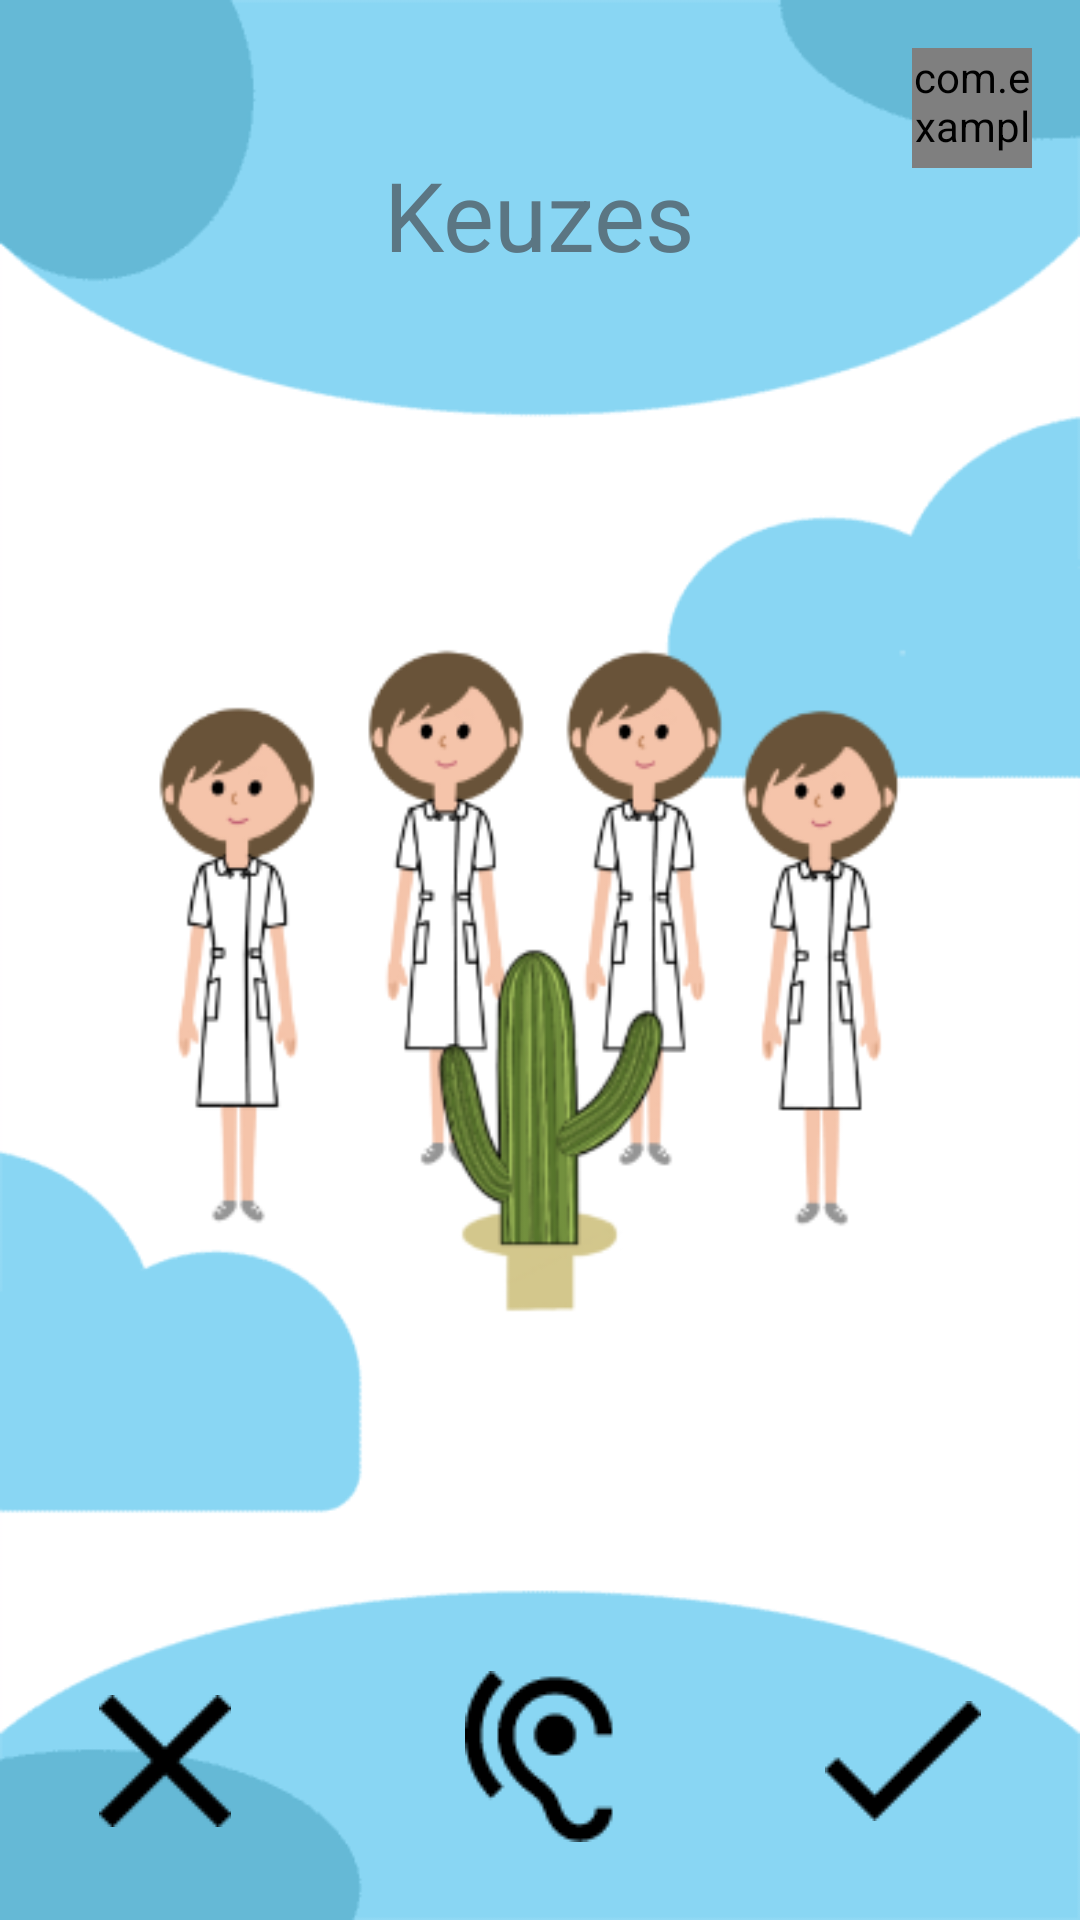

Here is an Android app screen rendered from its layout file. Give the layout XML and the strings, colors and styles it references.
<!-- AndroidManifest.xml: application theme Theme.CodeAcadamyGroepje -->
<!-- res/layout/activity_lo_choices.xml -->
<?xml version="1.0" encoding="utf-8"?>
<RelativeLayout xmlns:android="http://schemas.android.com/apk/res/android"
    xmlns:app="http://schemas.android.com/apk/res-auto"
    xmlns:tools="http://schemas.android.com/tools"
    android:id="@+id/lo_choices"
    android:layout_width="match_parent"
    android:layout_height="match_parent"
    tools:context="com.example.levendOrganogram.LoChoicesActivity"
    android:background="@drawable/background_blue">

    
    <com.example.components.GlobalListeningFeedbackButton
        android:id="@+id/listeningButton"
        android:layout_width="120px"
        android:layout_height="120px"
        android:layout_alignParentTop="true"
        android:layout_alignParentEnd="true"
        android:layout_marginTop="16dp"
        android:layout_marginEnd="16dp"
        android:background="@drawable/mic_listening" />

    <TextView
        android:id="@+id/text_view_tutorial_title"
        android:layout_width="wrap_content"
        android:layout_height="wrap_content"
        android:layout_centerHorizontal="true"
        android:layout_marginTop="@dimen/topMargin"
        android:text="Keuzes"
        android:textColor="#5b7683"
        android:textSize="@dimen/game_title_text_size" />
    <ImageButton
        android:id="@+id/hearButton"
        android:layout_width="wrap_content"
        android:layout_height="wrap_content"
        android:layout_alignParentBottom="true"
        android:layout_centerHorizontal="true"
        android:layout_marginBottom="26dp"
        android:background="#00FFFFFF"
        app:srcCompat="@drawable/pictogram_oortje" />

    <ImageButton
        android:id="@+id/noButton"
        android:layout_width="wrap_content"
        android:layout_height="wrap_content"
        android:layout_alignParentStart="true"
        android:layout_alignParentBottom="true"
        android:layout_marginStart="33dp"
        android:layout_marginBottom="31dp"
        android:background="#00FFFFFF"
        android:src="@drawable/cross_icon"
        app:layout_constraintBottom_toBottomOf="parent"
        app:layout_constraintEnd_toEndOf="parent" />

    <ImageButton
        android:id="@+id/yesButton"
        android:layout_width="wrap_content"
        android:layout_height="wrap_content"
        android:layout_alignParentEnd="true"
        android:layout_alignParentBottom="true"
        android:layout_marginEnd="33dp"
        android:layout_marginBottom="33dp"
        android:background="#00FFFFFF"
        android:src="@drawable/checkmark_icon"
        app:layout_constraintBottom_toBottomOf="parent"
        app:layout_constraintEnd_toEndOf="parent" />
    <ImageView
        android:id="@+id/wvieTutorialImage"
        android:layout_width="319dp"
        android:layout_height="270dp"
        android:layout_centerInParent="true"
        app:srcCompat="@drawable/lo_explanation" />
</RelativeLayout>
<!-- resources referenced by this layout -->
<resources>
  <dimen name="game_title_text_size">32sp</dimen>
  <dimen name="topMargin">50dp</dimen>
  <!-- drawable background_blue: png bitmap (drawable, 3810 bytes) -->
  <!-- drawable checkmark_icon: png bitmap (drawable, 417 bytes) -->
  <!-- drawable cross_icon: png bitmap (drawable, 442 bytes) -->
  <!-- drawable lo_explanation: png bitmap (drawable, 62079 bytes) -->
  <!-- drawable mic_listening: png bitmap (drawable, 1209 bytes) -->
  <!-- drawable pictogram_oortje: png bitmap (drawable, 1365 bytes) -->
  <style name="Theme.CodeAcadamyGroepje" parent="Base.Theme.CodeAcadamyGroepje" />
  <style name="Base.Theme.CodeAcadamyGroepje" parent="Theme.Material3.DayNight.NoActionBar">
          
          
      </style>
</resources>
